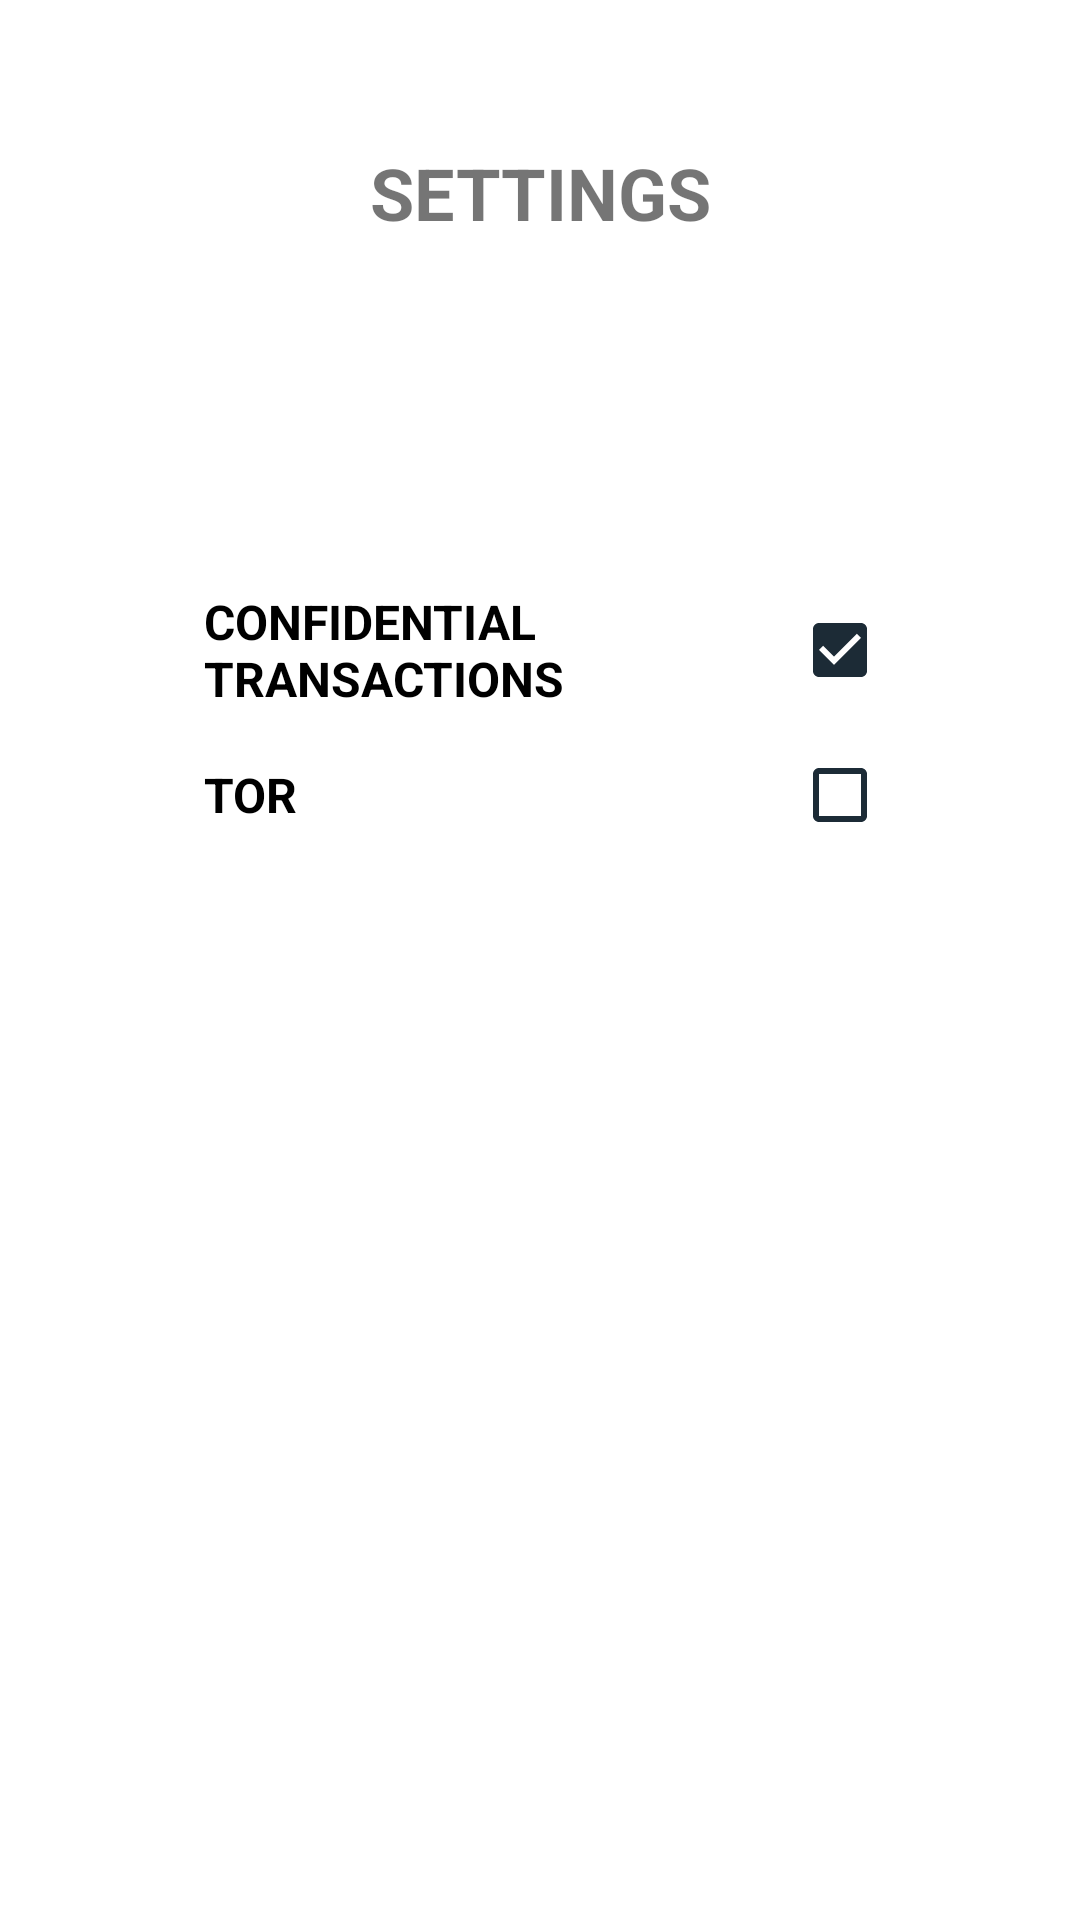

Write the Android layout XML for this screen, with the resource values it uses.
<!-- AndroidManifest.xml: application theme Theme.Spectrum -->
<!-- res/layout/fragment_settings.xml -->
<?xml version="1.0" encoding="utf-8"?>
<LinearLayout xmlns:android="http://schemas.android.com/apk/res/android"
    xmlns:app="http://schemas.android.com/apk/res-auto"
    xmlns:tools="http://schemas.android.com/tools"
    android:layout_width="match_parent"
    android:layout_height="match_parent"
    android:orientation="vertical"
    tools:context=".ui.accounts.AccountsFragment">

    <com.google.android.material.textview.MaterialTextView
        android:layout_width="match_parent"
        android:layout_height="wrap_content"
        android:layout_marginVertical="32dp"
        android:padding="16dp"
        android:text="Settings"
        android:textAlignment="center"
        android:textAllCaps="true"
        android:textSize="24sp"
        android:textStyle="bold"
        app:cornerRadius="@dimen/button_stroke_radius"
        app:strokeColor="@color/black" />

    <LinearLayout
        android:layout_width="match_parent"
        android:layout_height="wrap_content"
        android:layout_gravity="center"
        android:orientation="vertical"
        android:paddingHorizontal="64dp"
        android:paddingVertical="64dp">

        <com.google.android.material.checkbox.MaterialCheckBox
            android:layout_width="match_parent"
            android:layout_height="wrap_content"
            app:buttonTint="@color/primary"
            android:textStyle="bold"
            android:padding="4dp"
            android:layoutDirection="rtl"
            android:textAllCaps="true"
            android:textSize="16sp"
            android:checked="true"
            android:text="Confidential Transactions" />

        <com.google.android.material.checkbox.MaterialCheckBox
            android:layout_width="match_parent"
            android:layout_height="wrap_content"
            app:buttonTint="@color/primary"
            android:textStyle="bold"
            android:padding="4dp"
            android:layoutDirection="rtl"
            android:textSize="16sp"
            android:textAllCaps="true"
            android:checked="false"
            android:text="TOR" />
    </LinearLayout>
</LinearLayout>
<!-- resources referenced by this layout -->
<resources>
  <color name="black">#FF000000</color>
  <color name="primary">#1C2B36</color>
  <dimen name="button_stroke_radius">4dp</dimen>
  <style name="Theme.Spectrum" parent="Theme.MaterialComponents.DayNight.DarkActionBar">
          
          <item name="colorPrimary">@color/secondary</item>
          <item name="colorPrimaryVariant">@color/primary</item>
          <item name="colorOnPrimary">@color/white</item>
          
          <item name="colorSecondary">@color/teal_200</item>
          <item name="colorSecondaryVariant">@color/teal_700</item>
          <item name="colorOnSecondary">@color/black</item>
          
          <item name="android:statusBarColor" tools:targetApi="l">?attr/colorPrimaryVariant</item>
          
      </style>
  <color name="secondary">#2A3F4D</color>
  <color name="white">#FFFFFFFF</color>
  <color name="teal_200">#FF03DAC5</color>
  <color name="teal_700">#FF018786</color>
</resources>
